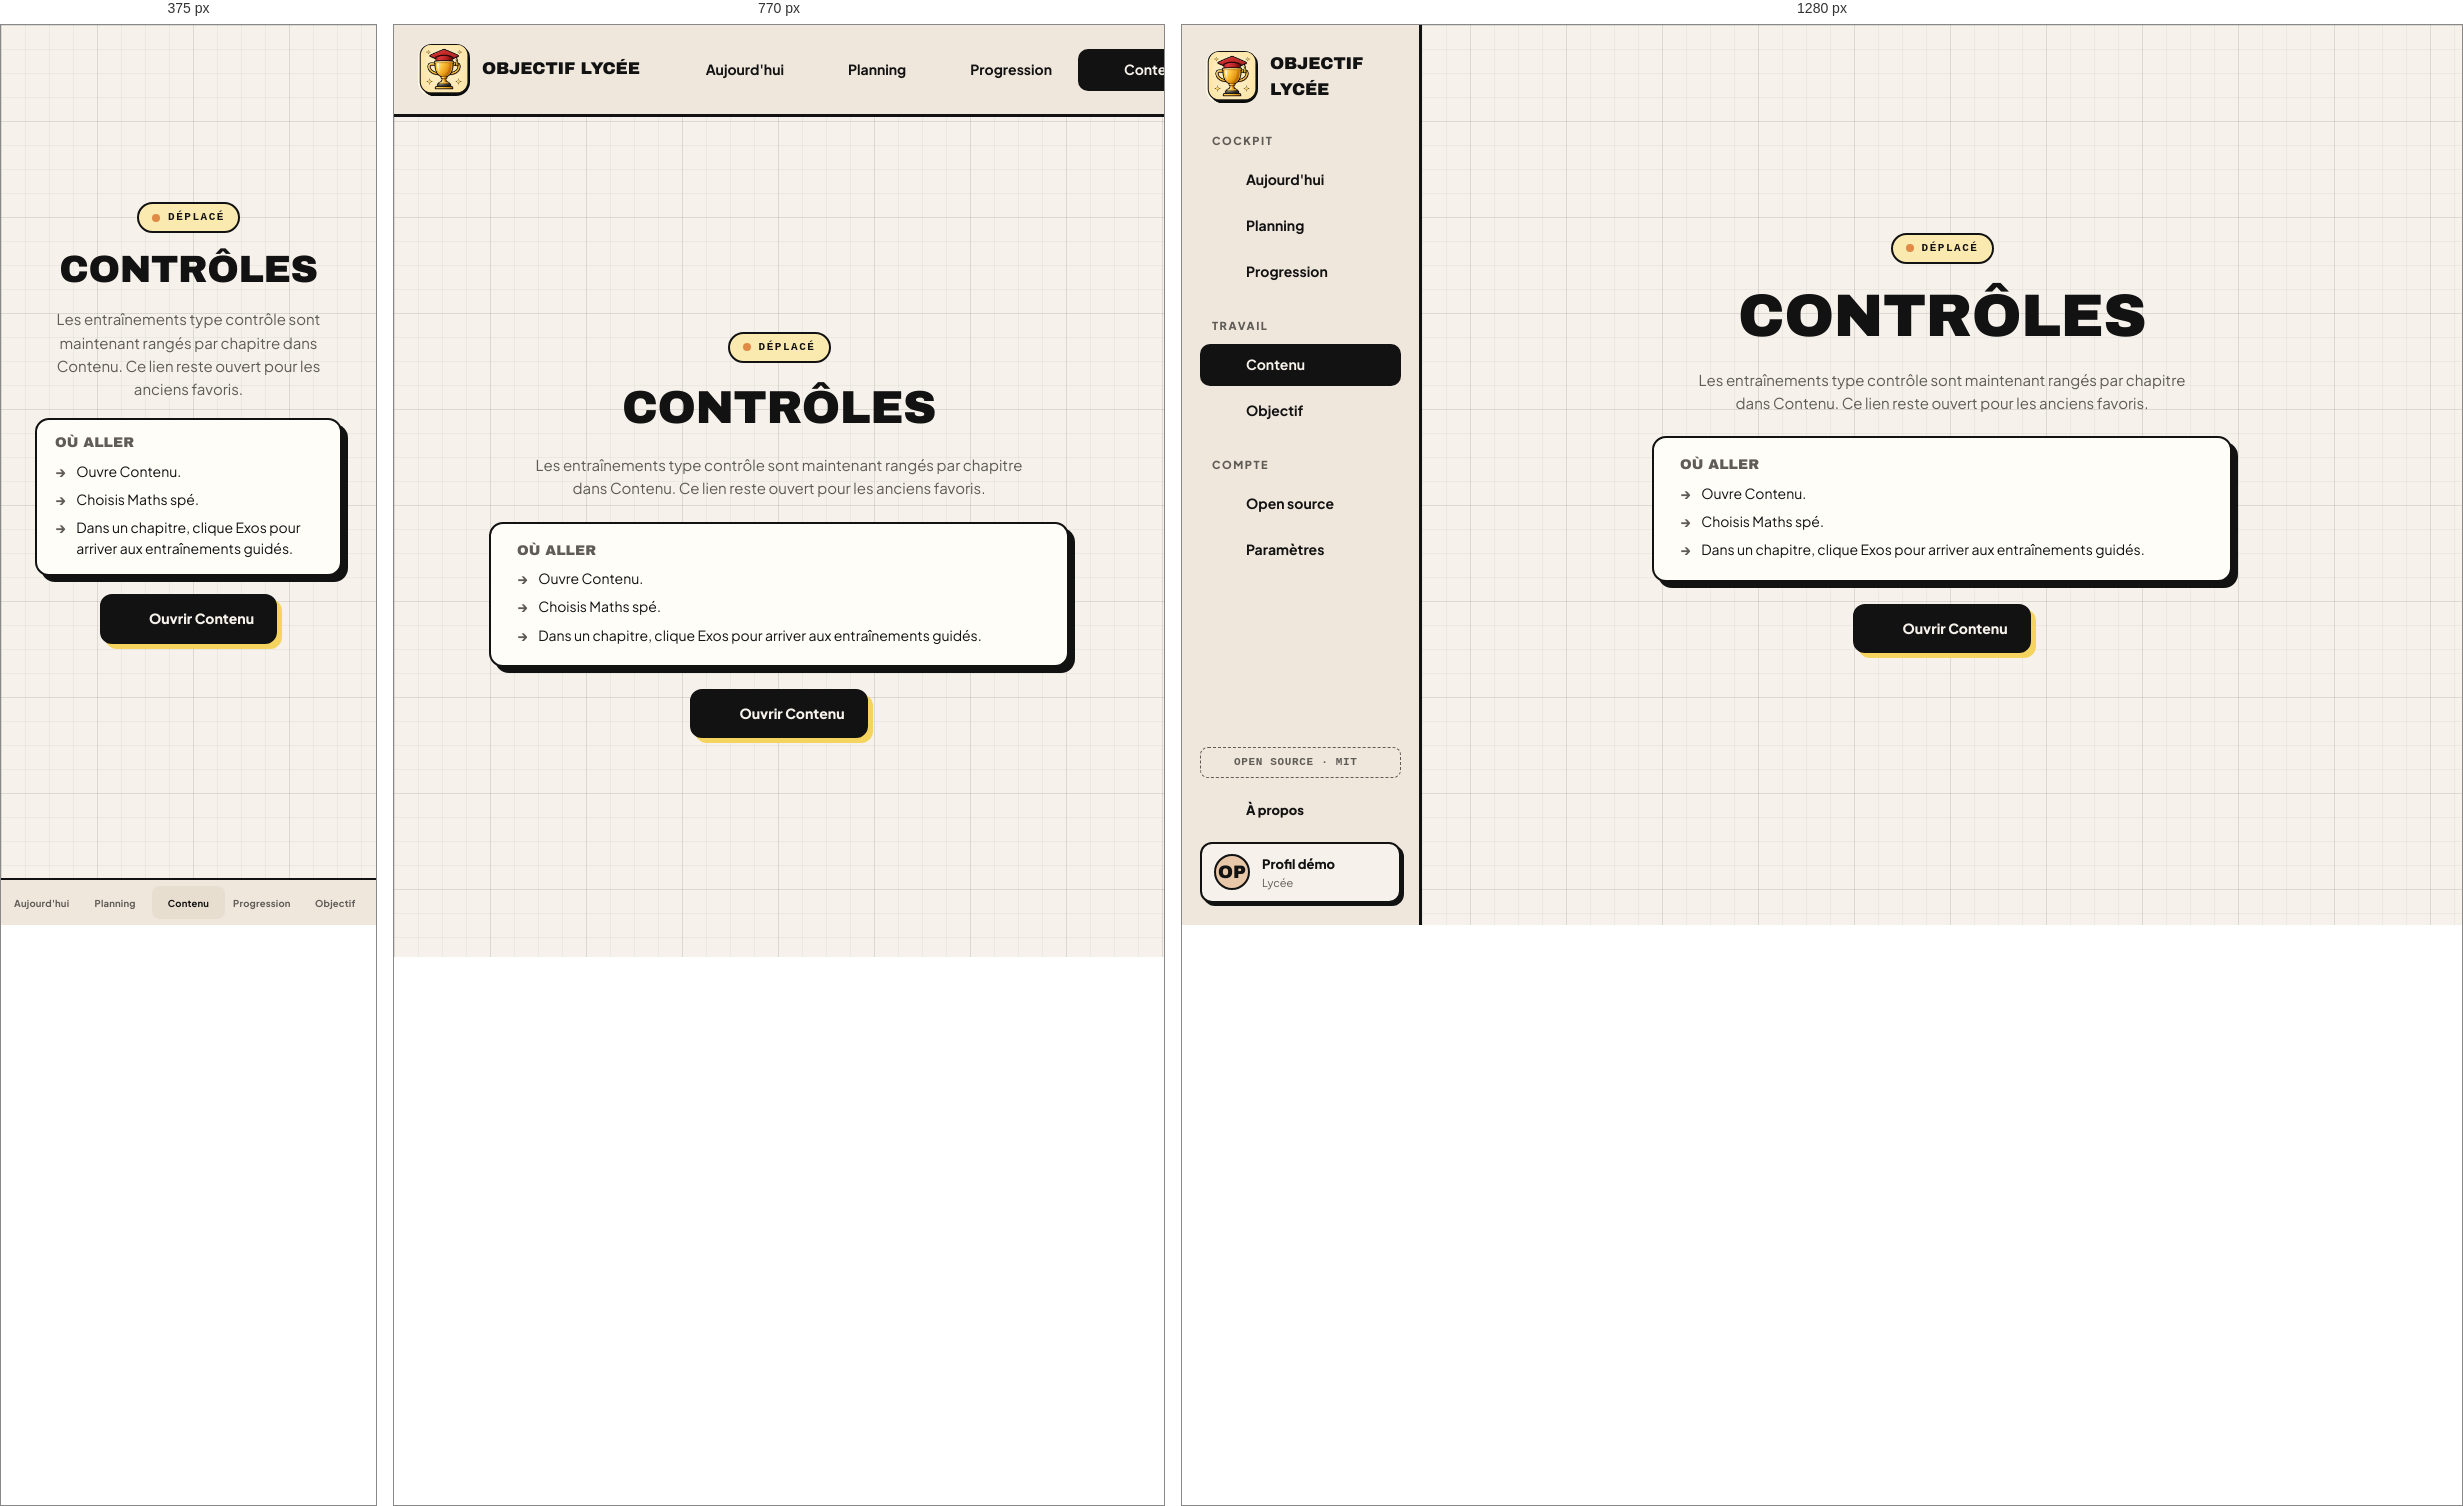
Rendered at 375 px, 770 px and 1280 px, left to right.

<!-- file: controles.html -->
<!doctype html>
<!--
  ============================================================
  Objectif Lycée - Contrôles (transition)
  Ancien lien conservé : renvoie vers Contenu.
  ============================================================
-->
<html lang="fr">
<head>
  <meta charset="utf-8">
  <meta name="viewport" content="width=device-width, initial-scale=1">
  <title>Objectif Lycée - Contrôles déplacés vers Contenu</title>
  <link rel="icon" type="image/webp" href="assets/brand/trophy-logo-home.webp">
  <link rel="stylesheet" href="colors_and_type.css">
  <link rel="stylesheet" href="styles.css">
  <link rel="preload" href="https://cdn.jsdelivr.net/npm/@phosphor-icons/web@2.1.2/src/bold/style.css" as="style" onload="this.onload=null;this.rel='stylesheet'">
  <noscript><link rel="stylesheet" href="https://cdn.jsdelivr.net/npm/@phosphor-icons/web@2.1.2/src/bold/style.css"></noscript>
  <style>
    html, body { height: auto; overflow: visible; }
    .app { height: auto; min-height: 100vh; }
    .main { overflow: visible; }
    .view { display: block !important; flex: none !important; overflow: visible !important; height: auto !important; padding: 28px 36px 32px !important; background-image: none !important; }

    .placeholder { display: flex; flex-direction: column; align-items: center; justify-content: center; gap: 22px; min-height: calc(100vh - 120px); padding: 40px 20px; text-align: center; }
    .placeholder__badge { display: inline-flex; align-items: center; gap: 8px; padding: 5px 13px; background: var(--stabilo-wash); border: 2px solid var(--ink); border-radius: 999px; font-family: var(--font-mono); font-size: 11px; font-weight: 700; letter-spacing: .14em; text-transform: uppercase; }
    .placeholder__badge .dot { width: 8px; height: 8px; border-radius: 50%; background: var(--orange-2); }
    .placeholder h1 { font-family: var(--font-display); font-size: clamp(38px, 6vw, 60px); line-height: 1; text-transform: uppercase; margin: 0; letter-spacing: -.01em; }
    .placeholder__intro { max-width: 520px; font-family: var(--font-body); font-size: 15px; line-height: 1.55; color: var(--ink-soft); margin: 0; }
    .placeholder__plan { max-width: 580px; width: 100%; background: #FFFDF8; border: 2.5px solid var(--ink); border-radius: 14px; padding: 20px 26px; text-align: left; display: flex; flex-direction: column; gap: 10px; box-shadow: 6px 6px 0 var(--ink); }
    .placeholder__plan h2 { font-family: var(--font-display); font-size: 14px; text-transform: uppercase; letter-spacing: .005em; margin: 0; color: var(--ink-soft); }
    .placeholder__plan ul { list-style: none; margin: 0; padding: 0; display: flex; flex-direction: column; gap: 8px; }
    .placeholder__plan li { display: flex; align-items: flex-start; gap: 10px; font-family: var(--font-body); font-size: 14px; color: var(--ink); line-height: 1.45; }
    .placeholder__plan li::before { content: '→'; color: var(--ink-soft); font-weight: 800; flex-shrink: 0; }
    .placeholder__back { display: inline-flex; align-items: center; gap: 10px; padding: 11px 20px; background: var(--ink); color: var(--paper); border: 3px solid var(--ink); border-radius: 12px; box-shadow: 5px 5px 0 var(--stabilo); font-family: var(--font-body); font-weight: 800; font-size: 14px; text-decoration: none; transition: transform .15s, box-shadow .15s; }
    .placeholder__back:hover { transform: translate(2px,2px); box-shadow: 3px 3px 0 var(--stabilo); }
    .placeholder__back i { font-size: 16px; line-height: 1; }
    @media (max-width: 640px) {
      .view { padding: 18px 14px 90px !important; }
      .placeholder { min-height: calc(100vh - 140px); gap: 18px; }
      .placeholder__plan { padding: 16px 18px; }
    }
  </style>
</head>
<body>
<div class="app">
  <aside class="sidebar">
    <div class="sb-brand"><span class="mark mark--image"><img src="assets/brand/trophy-logo-home.webp" width="52" height="52" alt=""></span><span class="name">Objectif Lycée</span></div>
    <div class="sb-group">
      <div class="head">Cockpit</div>
      <a href="index.html" class="sb-item"><span class="ic"><i class="ph-bold ph-target" aria-hidden="true"></i></span>Aujourd'hui</a>
      <a href="planning.html" class="sb-item"><span class="ic"><i class="ph-bold ph-calendar-blank" aria-hidden="true"></i></span>Planning</a>
      <a href="progression.html" class="sb-item"><span class="ic"><i class="ph-bold ph-chart-line-up" aria-hidden="true"></i></span>Progression</a>
    </div>
    <div class="sb-group">
      <div class="head">Travail</div>
      <a href="contenu.html" class="sb-item active" aria-current="page"><span class="ic"><i class="ph-bold ph-book-open-text" aria-hidden="true"></i></span>Contenu</a>
      <a href="objectif.html" class="sb-item"><span class="ic"><i class="ph-bold ph-squares-four" aria-hidden="true"></i></span>Objectif</a>
    </div>
    <div class="sb-group">
      <div class="head">Compte</div>
      <a href="openSource.html" class="sb-item"><span class="ic"><i class="ph-bold ph-code" aria-hidden="true"></i></span>Open source</a>
      <a href="parametres.html" class="sb-item"><span class="ic"><i class="ph-bold ph-gear" aria-hidden="true"></i></span>Paramètres</a>
    </div>
    <div class="sb-bottom">
            <div class="sidebar-os-badge" aria-label="Projet open source sous licence MIT">
        <i class="ph-bold ph-code" aria-hidden="true"></i>
        Open source · MIT
      </div>
<a class="sb-about" href="apropos.html" aria-label="À propos d'Objectif Lycée">
        <span class="sb-about__icon" aria-hidden="true"><i class="ph-bold ph-info"></i></span>
        <span class="sb-about__label">À propos</span>
      </a>
      <div class="sb-profile"><div class="av">OP</div><div class="who"><span class="nm">Profil démo</span><span class="role">Lycée</span></div></div>
    </div>
  </aside>

  <div class="main">
    <section class="view active">
      <div class="placeholder">
        <span class="placeholder__badge"><span class="dot"></span>Déplacé</span>
        <h1>Contrôles</h1>
        <p class="placeholder__intro">
          Les entraînements type contrôle sont maintenant rangés par chapitre dans Contenu.
          Ce lien reste ouvert pour les anciens favoris.
        </p>
        <div class="placeholder__plan">
          <h2>Où aller</h2>
          <ul>
            <li>Ouvre Contenu.</li>
            <li>Choisis Maths spé.</li>
            <li>Dans un chapitre, clique Exos pour arriver aux entraînements guidés.</li>
          </ul>
        </div>
        <a class="placeholder__back" href="contenu.html">
          <i class="ph-bold ph-book-open-text" aria-hidden="true"></i>
          Ouvrir Contenu
        </a>
      </div>
    </section>
  </div>
</div>
<nav class="mobile-tabs" aria-label="Navigation principale">
  <a href="index.html" class="mobile-tab"><i class="ph-bold ph-target" aria-hidden="true"></i><span>Aujourd'hui</span></a>
  <a href="planning.html" class="mobile-tab"><i class="ph-bold ph-calendar-blank" aria-hidden="true"></i><span>Planning</span></a>
  <a href="contenu.html" class="mobile-tab is-active" aria-current="page"><i class="ph-bold ph-book-open-text" aria-hidden="true"></i><span>Contenu</span></a>
  <a href="progression.html" class="mobile-tab"><i class="ph-bold ph-chart-line-up" aria-hidden="true"></i><span>Progression</span></a>
  <a href="objectif.html" class="mobile-tab"><i class="ph-bold ph-squares-four" aria-hidden="true"></i><span>Objectif</span></a>
</nav>
</body>
</html>


/* @media block from styles.css */
@media (max-width: 900px) {
  body { overflow: auto; }
  .app {
    grid-template-columns: 1fr;
    min-height: 100vh;
    height: auto;
  }
  .sidebar {
    position: relative;
    z-index: 2;
    flex-direction: row;
    align-items: center;
    gap: 14px;
    padding: 14px 18px;
    border-right: 0;
    border-bottom: 3px solid var(--ink);
    overflow-x: auto;
    overflow-y: hidden;
  }
  .sb-brand,
  .sb-bottom,
  .sb-profile { flex-shrink: 0; }
  .sb-bottom {
    margin-top: 0;
    flex-direction: row;
    align-items: center;
    gap: 10px;
  }
  .sb-about { white-space: nowrap; }
  .sb-group {
    flex-direction: row;
    align-items: center;
    gap: 6px;
    flex-shrink: 0;
  }
  .sb-group .head { display: none; }
  .sb-item { white-space: nowrap; }
  .main { overflow: visible; min-width: 0; }
  .topbar {
    flex-wrap: wrap;
    padding: 14px 20px;
  }
  .search {
    order: 3;
    flex-basis: 100%;
    max-width: none;
  }
  .view {
    overflow: visible;
    padding: 26px 22px;
  }
  .daily-brief { box-shadow: 7px 7px 0 var(--ink); }
  .daily-brief .card-head {
    align-items: flex-start;
    flex-direction: column;
  }
  .support-signals { justify-content: flex-start; }
  .stats { grid-template-columns: repeat(2, minmax(0, 1fr)); }
  .split { grid-template-columns: 1fr; }
  .cal {
    overflow-x: auto;
    grid-template-columns: 48px repeat(7, minmax(88px, 1fr));
  }
}

/* @media block from styles.css */
@media (max-width: 640px) {
  .mobile-tabs {
    position: fixed;
    bottom: 0; left: 0; right: 0;
    display: grid;
    grid-template-columns: repeat(5, 1fr);
    gap: 0;
    background: var(--paper-2);
    border-top: 2.5px solid var(--ink);
    padding: 6px 4px calc(6px + env(safe-area-inset-bottom, 0px));
    z-index: 50;
  }
  .mobile-tab {
    display: flex;
    flex-direction: column;
    align-items: center;
    gap: 2px;
    padding: 8px 4px;
    text-decoration: none;
    color: var(--ink-soft);
    font-family: var(--font-body);
    font-weight: 700;
    font-size: 9.5px;
    letter-spacing: .02em;
    border-radius: 8px;
    transition: color .12s, background .12s;
  }
  .mobile-tab .ph-bold { font-size: 22px; line-height: 1; color: currentColor; }
  .mobile-tab.is-active {
    color: var(--ink);
    background: var(--paper-3);
  }
  .mobile-tab:focus-visible {
    outline: 2px solid var(--stabilo);
    outline-offset: 2px;
  }
  /* Give the .view some bottom padding so content isn't hidden behind the tabs.
     !important : la règle .view ailleurs dans styles.css gagne sans cela. */
  .view { padding-bottom: 80px !important; }
}

/* @media block from styles.css */
@media (max-width: 640px) {
  .sidebar { display: none; }
  .topbar { display: none; }
  .view { padding: 18px 14px 28px; }
  .page-head {
    align-items: flex-start;
    margin-bottom: 14px;
  }
  .page-head .btn { display: none; }
  .sb-profile,
  .topbar .me,
  .topbar .spacer { display: none; }
  .sb-item {
    padding: 9px 10px;
    font-size: 13px;
  }
  .topbar {
    gap: 10px;
    padding: 12px;
  }
  .icon-btn {
    width: 38px;
    height: 38px;
    border-width: var(--b-mob);
    box-shadow: 2px 2px 0 var(--ink);
  }
  .search {
    padding: 9px 12px;
    border-width: var(--b-mob);
    box-shadow: 2px 2px 0 var(--ink);
  }
  .view { padding: 20px 14px 28px; }
  .page-head {
    align-items: flex-start;
    margin-bottom: 20px;
  }
  .page-head h1 { font-size: 28px; line-height: .98; }
  .page-head .sub { font-size: 12px; line-height: 1.4; }
  .page-head { margin-bottom: 14px; gap: 8px; }
  .card,
  .stat,
  .ia,
  .cal,
  .focus-task {
    border-width: var(--b-mob);
    box-shadow: 4px 4px 0 var(--ink);
  }
  .daily-brief {
    margin-bottom: 18px;
    padding: 14px 14px 16px;
    border-width: var(--b-mob);
    box-shadow: 5px 5px 0 var(--ink);
  }
  .daily-brief::before {
    width: 64px;
    height: 12px;
    top: 12px;
    right: 14px;
  }
  .daily-brief .card-head { gap: 6px; }
  .daily-brief h3 { font-size: 22px; line-height: 1.05; }
  .daily-brief__label { font-size: 10px; max-width: 100%; margin-bottom: 2px; }
  .daily-reason { font-size: 13px; line-height: 1.45; margin: 4px 0 2px; }
  /* keep only the two most useful chips on mobile (step counter + duration) */
  .daily-brief .support-signals .chip:nth-child(n+3) { display: none; }
  .daily-action {
    align-items: flex-start;
    padding: 8px 10px;
    border-width: var(--b-mob);
    font-size: 13px;
  }
  .daily-action .chip { flex-shrink: 0; }
  .daily-brief__actions { flex-direction: column; align-items: stretch; gap: 8px; }
  .daily-brief__actions--steps { gap: 6px; margin-top: 4px; }
  .daily-brief .btn { justify-content: center; width: 100%; min-height: 42px; padding: 9px 14px; }
  .stats { grid-template-columns: 1fr; gap: 14px; }
  .stat { padding: 15px 16px; }
  .stat .value { font-size: 32px; }
  .mission {
    align-items: flex-start;
    gap: 10px;
    padding: 12px;
  }
  .mission .duration { margin-left: auto; white-space: nowrap; }
  .ia .actions,
  .focus-controls { flex-wrap: wrap; }
  .bars { gap: 10px; height: 170px; }
  .paper-folder::after { left: 14px; width: 72px; height: 14px; top: -12px; border-width: var(--b-mob); }
  .study-note { width: 100%; font-size: 12px; }
  .tape-label { font-size: 10px; }
}